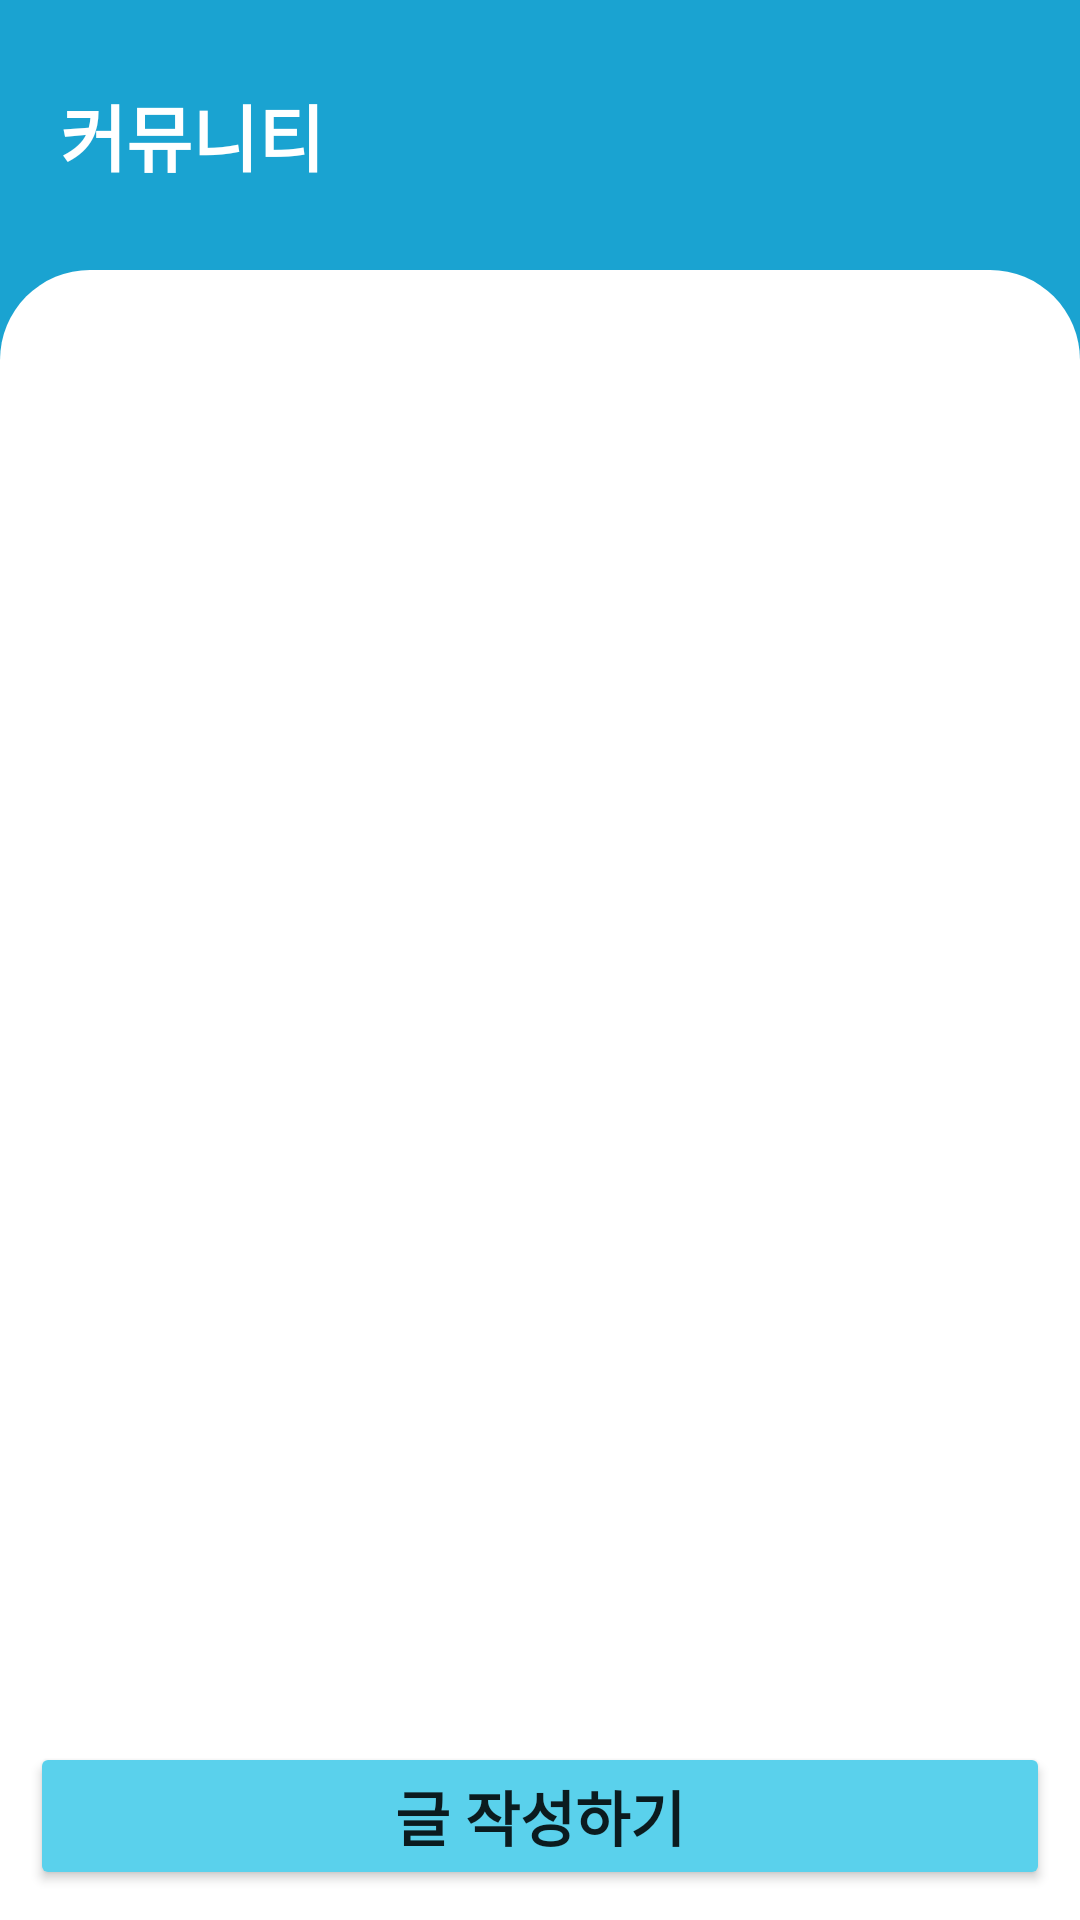

Produce the Android XML layout that renders to this screen, including the resource entries it uses.
<!-- AndroidManifest.xml: application theme Theme.CarBoard -->
<!-- res/layout/fragment_community.xml -->
<?xml version="1.0" encoding="utf-8"?>
<androidx.constraintlayout.widget.ConstraintLayout xmlns:android="http://schemas.android.com/apk/res/android"
    xmlns:tools="http://schemas.android.com/tools"
    android:layout_width="match_parent"
    android:layout_height="match_parent"
    xmlns:app="http://schemas.android.com/apk/res-auto"
    android:background="#1AA3D1"
    tools:context=".CommunityFragment">

    <LinearLayout
        android:layout_width="match_parent"
        android:layout_height="match_parent"
        android:orientation="vertical"
        app:layout_constraintBottom_toBottomOf="parent"
        app:layout_constraintEnd_toEndOf="parent"
        app:layout_constraintStart_toStartOf="parent"
        app:layout_constraintTop_toTopOf="parent">

        <TextView
            android:layout_width="300dp"
            android:layout_height="50dp"
            android:layout_margin="20dp"
            android:gravity="center_vertical"
            android:text="커뮤니티"
            android:textSize="24dp"
            android:textColor="#FFFFFF"
            android:textStyle="bold" />

        <LinearLayout
            android:layout_width="match_parent"
            android:layout_height="match_parent"
            android:orientation="vertical"
            android:background="@drawable/list_background">

            <ListView
                android:id="@+id/communityList"
                android:layout_width="match_parent"
                android:layout_height="match_parent"
                android:layout_weight="1"
                android:layout_margin="20dp" />

            <Button
                android:id="@+id/btn_write"
                android:layout_width="match_parent"
                android:layout_height="wrap_content"
                android:layout_margin="10dp"
                android:backgroundTint="#5AD1EC"
                android:text="글 작성하기"
                android:textSize="20dp"
                android:textStyle="bold" />
        </LinearLayout>
    </LinearLayout>
</androidx.constraintlayout.widget.ConstraintLayout>
<!-- resources referenced by this layout -->
<resources>
  <!-- drawable list_background (drawable) -->
  <?xml version="1.0" encoding="utf-8"?>
  <selector xmlns:android="http://schemas.android.com/apk/res/android">
  <item>
      <shape android:shape="rectangle">
          <corners android:topRightRadius="30dp" android:topLeftRadius="30dp"/>
          <solid android:color="#FFFFFF"/>
          
      </shape>
  </item>
  </selector>
  <style name="Theme.CarBoard" parent="Theme.MaterialComponents.DayNight.DarkActionBar">
          
          <item name="colorPrimary">@color/purple_500</item>
          <item name="colorPrimaryVariant">@color/purple_700</item>
          <item name="colorOnPrimary">@color/white</item>
          
          <item name="colorSecondary">@color/teal_200</item>
          <item name="colorSecondaryVariant">@color/teal_700</item>
          <item name="colorOnSecondary">@color/black</item>
          
          <item name="android:statusBarColor" tools:targetApi="l">?attr/colorPrimaryVariant</item>
          
          <item name="windowNoTitle">true</item>
      </style>
  <!-- not gathered from this repository: default colours our renderer supplied (Android Studio template values) -->
  <color name="purple_500">#FF6200EE</color>
  <color name="purple_700">#FF3700B3</color>
  <color name="teal_200">#FF03DAC5</color>
  <color name="teal_700">#FF018786</color>
  <color name="black">#FF000000</color>
  <color name="white">#FFFFFFFF</color>
</resources>
